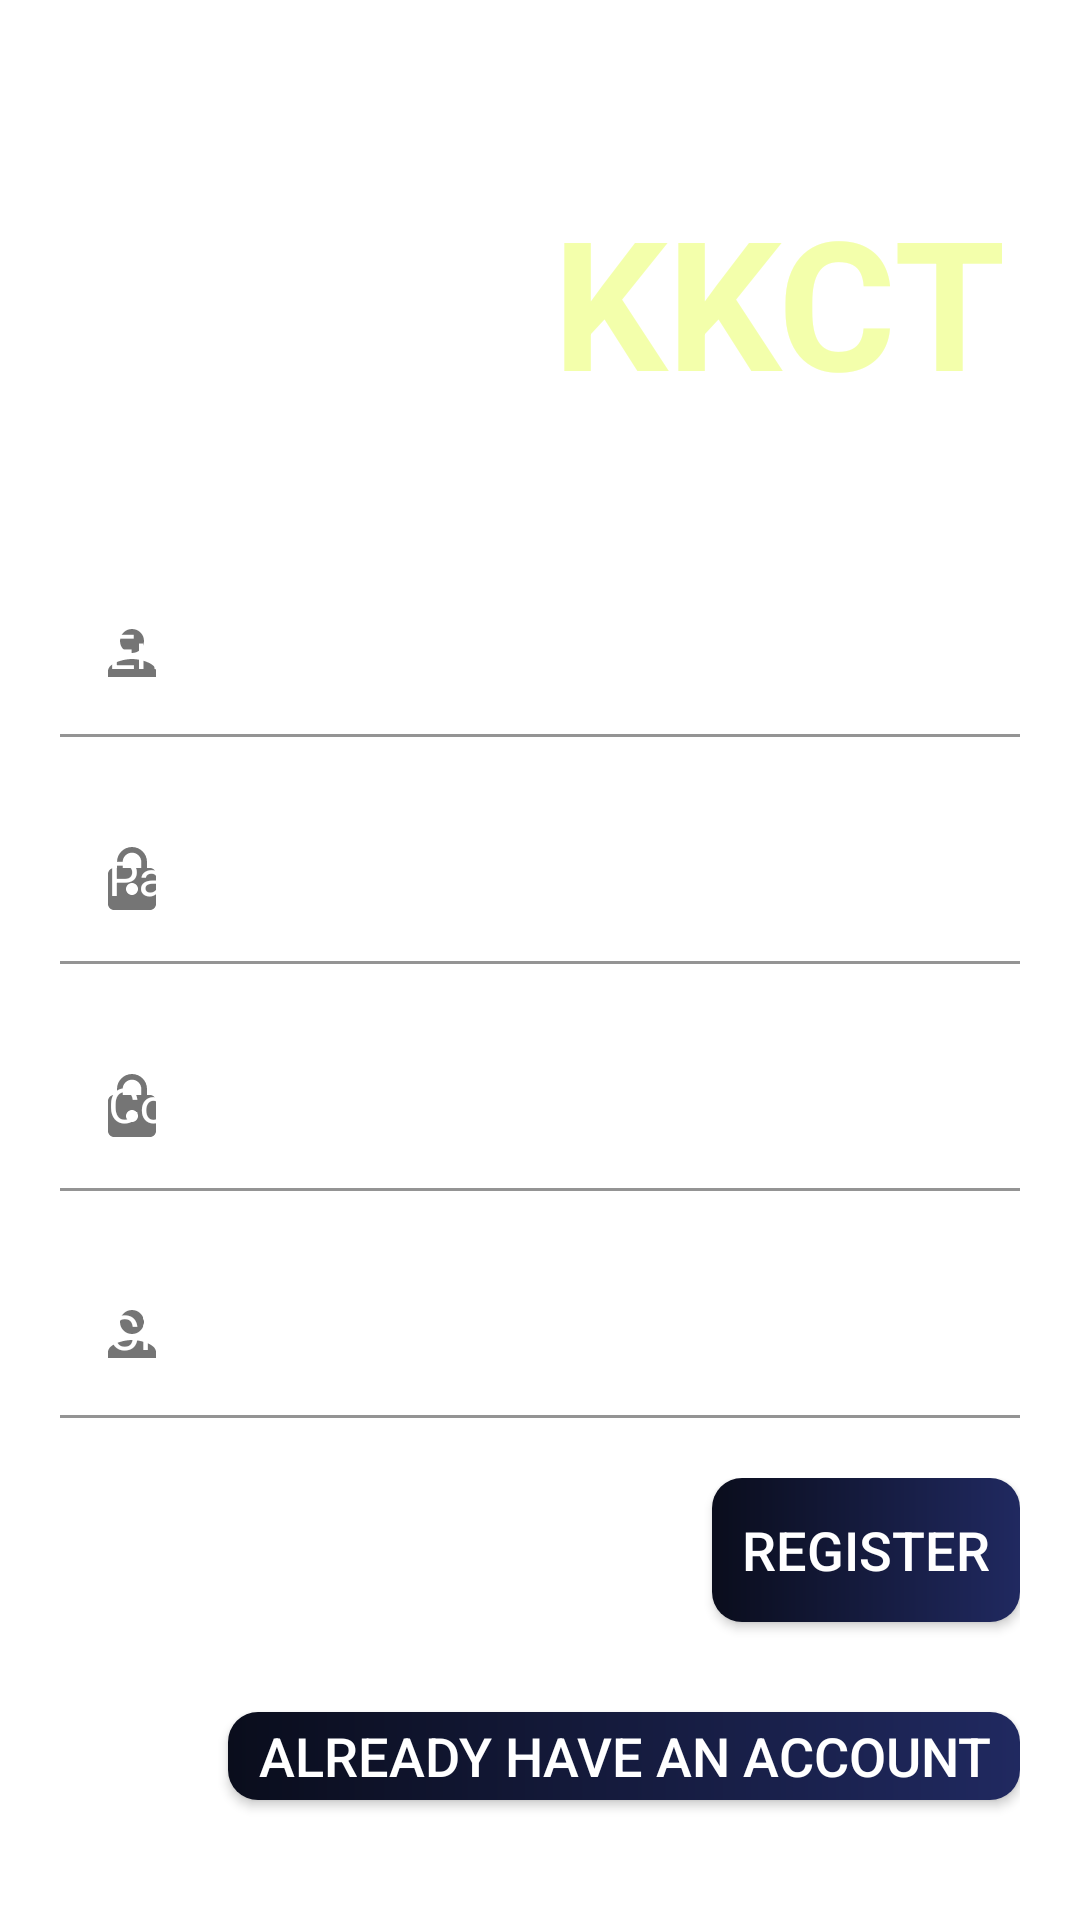

Layout XML and referenced resources for this Android screen:
<!-- AndroidManifest.xml: application theme Theme.KKCT_app -->
<!-- res/layout/activity_register.xml -->
<?xml version="1.0" encoding="utf-8"?>
<androidx.constraintlayout.widget.ConstraintLayout xmlns:android="http://schemas.android.com/apk/res/android"
    xmlns:app="http://schemas.android.com/apk/res-auto"
    xmlns:tools="http://schemas.android.com/tools"
    android:layout_width="match_parent"
    android:layout_height="match_parent"
    tools:context=".LoginActivity">

    <LinearLayout
        android:layout_width="match_parent"
        android:layout_height="match_parent"
        android:orientation="vertical"
        android:gravity="top"
        android:background="@drawable/bg">

        <androidx.appcompat.widget.AppCompatTextView
            android:id="@+id/registerKKCT"
            android:layout_width="match_parent"
            android:layout_height="wrap_content"
            android:textAlignment="viewEnd"
            android:layout_marginTop="60dp"
            android:layout_marginBottom="40dp"
            android:text="KKCT"
            android:textColor="#F3FFAB"
            android:textSize="60sp"
            android:textStyle="bold"
            android:paddingStart="0dp"
            android:paddingEnd="25dp"
            >
        </androidx.appcompat.widget.AppCompatTextView>

        <com.google.android.material.textfield.TextInputLayout
            android:layout_width="match_parent"
            android:layout_marginHorizontal="20dp"
            android:layout_marginVertical="10dp"
            android:layout_height="wrap_content"
            app:boxCornerRadiusBottomStart="20dp"
            app:boxCornerRadiusBottomEnd="20dp"
            app:boxCornerRadiusTopStart="20dp"
            app:boxCornerRadiusTopEnd="20dp"
            android:background="@null"
            app:startIconDrawable="@drawable/ic_baseline_person_24"
            android:textColorHint="@color/white"
            >
            <com.google.android.material.textfield.TextInputEditText
                android:id="@id/editEmail"
                android:layout_width="match_parent"
                android:layout_height="wrap_content"
                android:hint="Email : example@example.com"
                android:background="@drawable/gradient_field"
                android:inputType="textEmailAddress"
                android:requiresFadingEdge="horizontal">
            </com.google.android.material.textfield.TextInputEditText>
        </com.google.android.material.textfield.TextInputLayout>

        <com.google.android.material.textfield.TextInputLayout
            android:layout_width="match_parent"
            android:layout_marginHorizontal="20dp"
            android:layout_marginVertical="10dp"
            android:layout_height="wrap_content"
            app:boxCornerRadiusBottomStart="20dp"
            app:boxCornerRadiusBottomEnd="20dp"
            app:boxCornerRadiusTopStart="20dp"
            app:boxCornerRadiusTopEnd="20dp"
            app:boxBackgroundColor="#00FFFFFF"
            app:startIconDrawable="@drawable/ic_baseline_lock_24"
            android:textColorHint="@color/white">
            <com.google.android.material.textfield.TextInputEditText
                android:id="@id/editPassword"
                android:layout_width="match_parent"
                android:layout_height="wrap_content"
                android:requiresFadingEdge="horizontal"
                android:inputType="textPassword"
                android:hint="Password : Pwd12345"
                android:maxLength="15"
                android:background="@drawable/gradient_field">
            </com.google.android.material.textfield.TextInputEditText>
        </com.google.android.material.textfield.TextInputLayout>

        <com.google.android.material.textfield.TextInputLayout
            android:layout_width="match_parent"
            android:layout_marginHorizontal="20dp"
            android:layout_marginVertical="10dp"
            android:layout_height="wrap_content"
            app:boxCornerRadiusBottomStart="20dp"
            app:boxCornerRadiusBottomEnd="20dp"
            app:boxCornerRadiusTopStart="20dp"
            app:boxCornerRadiusTopEnd="20dp"
            app:boxBackgroundColor="#00FFFFFF"
            app:startIconDrawable="@drawable/ic_baseline_lock_24"
            android:textColorHint="@color/white">

            <com.google.android.material.textfield.TextInputEditText
                android:id="@+id/editCPassword"
                android:layout_width="match_parent"
                android:layout_height="wrap_content"
                android:background="@drawable/gradient_field"
                android:hint="Confirm Password : Pwd12345"
                android:inputType="textPassword"
                android:maxLength="15"
                android:requiresFadingEdge="horizontal"></com.google.android.material.textfield.TextInputEditText>
        </com.google.android.material.textfield.TextInputLayout>

        <com.google.android.material.textfield.TextInputLayout
            android:layout_width="match_parent"
            android:layout_marginHorizontal="20dp"
            android:layout_marginVertical="10dp"
            android:layout_height="wrap_content"
            app:boxCornerRadiusBottomStart="20dp"
            app:boxCornerRadiusBottomEnd="20dp"
            app:boxCornerRadiusTopStart="20dp"
            app:boxCornerRadiusTopEnd="20dp"
            app:boxBackgroundColor="#00FFFFFF"
            app:startIconDrawable="@drawable/ic_baseline_person_24"
            android:textColorHint="@color/white">

            <com.google.android.material.textfield.TextInputEditText
                android:id="@+id/editID"
                android:layout_width="match_parent"
                android:layout_height="wrap_content"
                android:background="@drawable/gradient_field"
                android:hint="Citizen ID : 0123456789012"
                android:inputType="number"
                android:requiresFadingEdge="horizontal"
                android:maxLength="13">
            </com.google.android.material.textfield.TextInputEditText>
        </com.google.android.material.textfield.TextInputLayout>

        <LinearLayout
            android:layout_width="match_parent"
            android:layout_height="wrap_content"
            android:orientation="vertical"
            android:layout_marginVertical="10dp"
            android:layout_marginHorizontal="20dp"
            android:gravity="end"
            >
            <androidx.appcompat.widget.AppCompatButton
                android:id="@+id/btnRegister"
                android:layout_width="wrap_content"
                android:layout_height="wrap_content"
                android:background="@drawable/btn1"
                android:text="Register"
                android:textColor="#FFFFFF"
                android:textSize="18dp"
                android:paddingHorizontal="10dp">
            </androidx.appcompat.widget.AppCompatButton>
            <androidx.appcompat.widget.AppCompatButton
                android:id="@+id/btnToLogin"
                android:layout_width="wrap_content"
                android:layout_height="wrap_content"
                android:background="@drawable/btn1"
                android:text="Already have an account"
                android:textColor="#FFFFFF"
                android:textSize="18dp"
                android:layout_marginVertical="30dp"
                android:paddingHorizontal="10dp">
            </androidx.appcompat.widget.AppCompatButton>
        </LinearLayout>

    </LinearLayout>

</androidx.constraintlayout.widget.ConstraintLayout>
<!-- resources referenced by this layout -->
<resources>
  <!-- drawable btn1 (drawable) -->
  <?xml version="1.0" encoding="utf-8"?>
  <layer-list xmlns:android="http://schemas.android.com/apk/res/android" >
  
      <item >
          <shape xmlns:android="http://schemas.android.com/apk/res/android" android:shape="rectangle">
  
          <gradient
              android:startColor="#0A0D1C"
              android:centerColor="#151B3E"
              android:endColor="#202960"
              />
  
          <corners
              android:radius="10dp"
              />
  
          </shape>
      </item>
  </layer-list>
  <!-- drawable gradient_field (drawable) -->
  <?xml version="1.0" encoding="utf-8"?>
  <shape xmlns:android="http://schemas.android.com/apk/res/android">
      <gradient
          android:type="linear"
          android:angle="0"
          android:startColor="#AEFFFFFF"
          android:centerColor="#60FFFFFF"
          android:endColor="#41FFFFFF"
          >
      </gradient>
  </shape>
  <!-- drawable ic_baseline_lock_24 (drawable) -->
  <vector android:height="24dp" android:tint="#00167C"
      android:viewportHeight="24" android:viewportWidth="24"
      android:width="24dp" xmlns:android="http://schemas.android.com/apk/res/android">
      <path android:fillColor="@android:color/white" android:pathData="M18,8h-1L17,6c0,-2.76 -2.24,-5 -5,-5S7,3.24 7,6v2L6,8c-1.1,0 -2,0.9 -2,2v10c0,1.1 0.9,2 2,2h12c1.1,0 2,-0.9 2,-2L20,10c0,-1.1 -0.9,-2 -2,-2zM12,17c-1.1,0 -2,-0.9 -2,-2s0.9,-2 2,-2 2,0.9 2,2 -0.9,2 -2,2zM15.1,8L8.9,8L8.9,6c0,-1.71 1.39,-3.1 3.1,-3.1 1.71,0 3.1,1.39 3.1,3.1v2z"/>
  </vector>
  <!-- drawable ic_baseline_person_24 (drawable) -->
  <vector android:height="24dp" android:tint="#00167C"
      android:viewportHeight="24" android:viewportWidth="24"
      android:width="24dp" xmlns:android="http://schemas.android.com/apk/res/android">
      <path android:fillColor="@android:color/white" android:pathData="M12,12c2.21,0 4,-1.79 4,-4s-1.79,-4 -4,-4 -4,1.79 -4,4 1.79,4 4,4zM12,14c-2.67,0 -8,1.34 -8,4v2h16v-2c0,-2.66 -5.33,-4 -8,-4z"/>
  </vector>
  <style name="Theme.KKCT_app" parent="Theme.MaterialComponents.DayNight.DarkActionBar">
          
          <item name="colorPrimary">#497AA8</item>
          <item name="colorPrimaryVariant">@color/purple_700</item>
          <item name="colorOnPrimary">@color/white</item>
          
          <item name="colorSecondary">#99D3FA</item>
          <item name="colorSecondaryVariant">@color/teal_700</item>
          <item name="colorOnSecondary">@color/black</item>
          
          <item name="android:statusBarColor">#151B3E</item>
          
      </style>
  <!-- not gathered from this repository: default colours our renderer supplied (Android Studio template values) -->
  <color name="purple_700">#FF3700B3</color>
  <color name="teal_700">#FF018786</color>
  <color name="black">#FF000000</color>
  <color name="white">#FFFFFFFF</color>
</resources>
